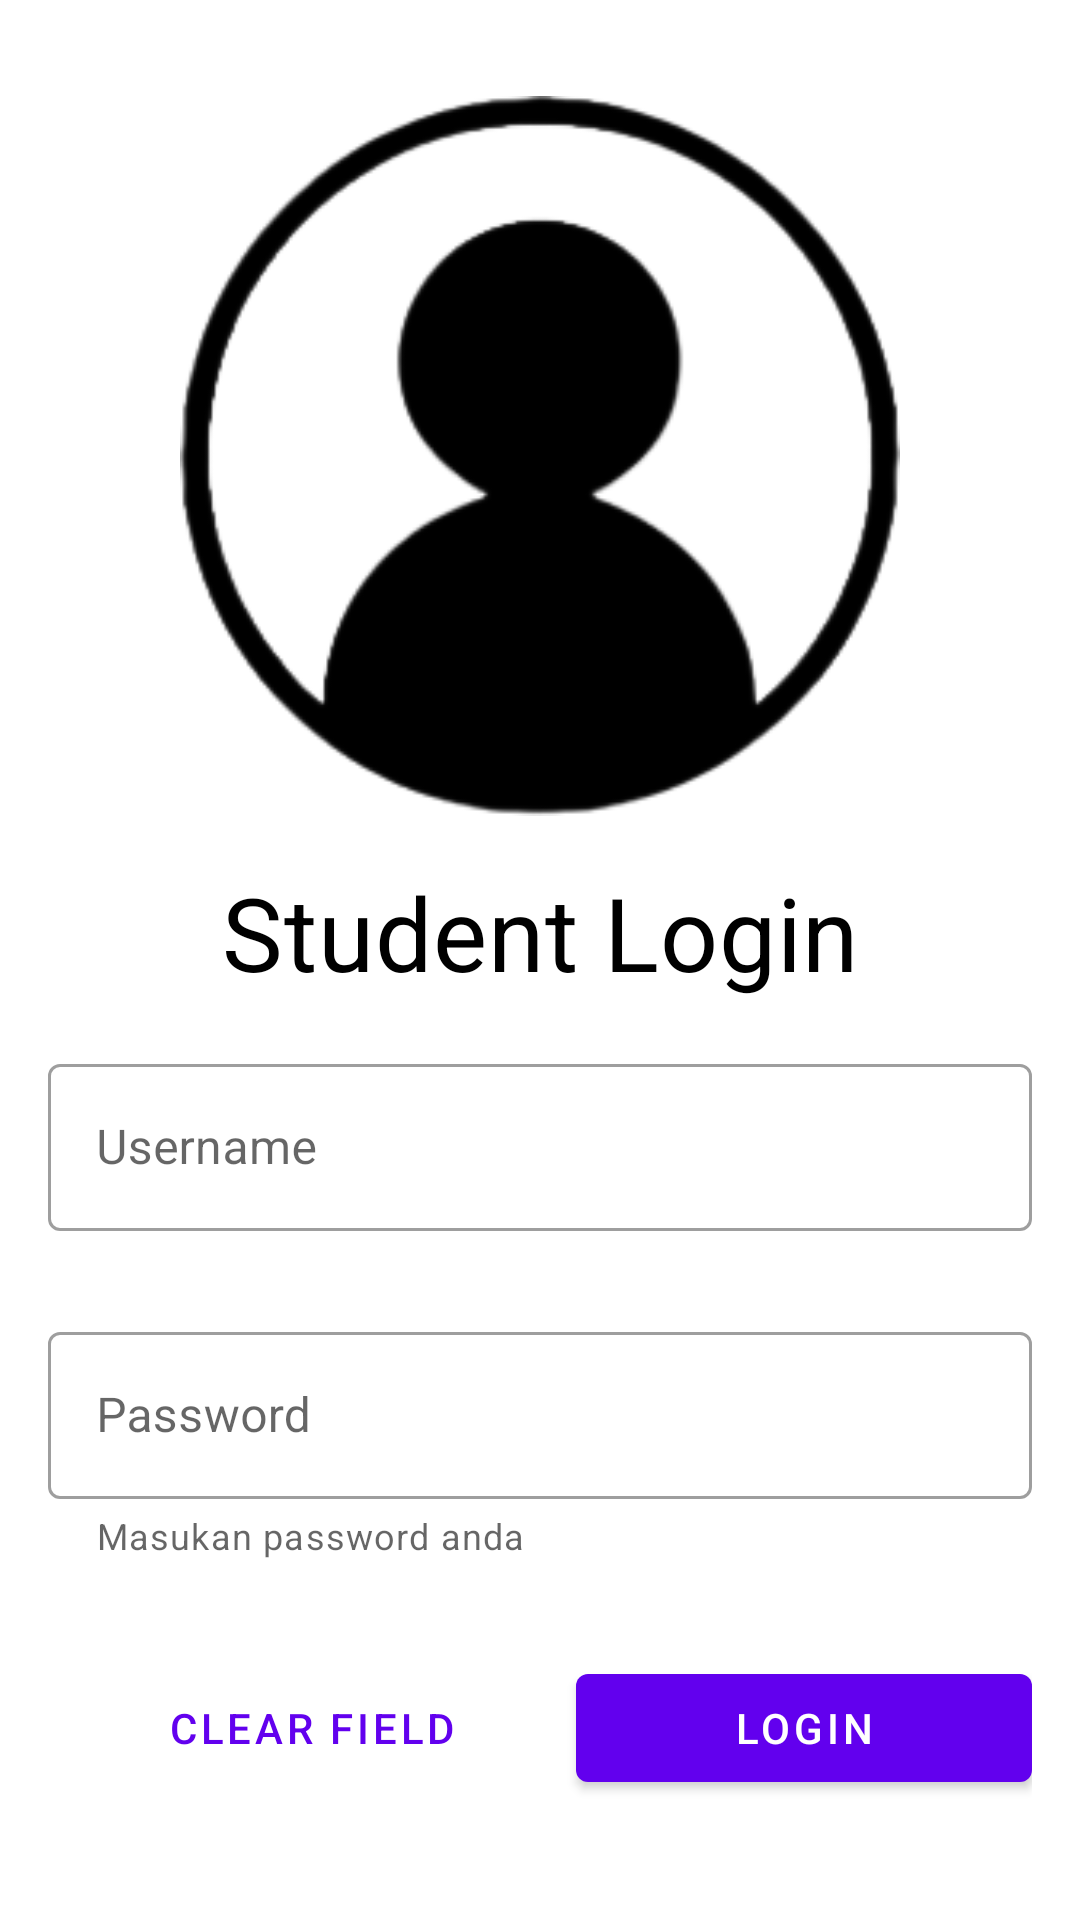

Layout XML and referenced resources for this Android screen:
<!-- AndroidManifest.xml: application theme Theme.GD3_C_0796 -->
<!-- res/layout/activity_main.xml -->
<?xml version="1.0" encoding="utf-8"?>
<androidx.constraintlayout.widget.ConstraintLayout xmlns:android="http://schemas.android.com/apk/res/android"
    xmlns:app="http://schemas.android.com/apk/res-auto"
    xmlns:tools="http://schemas.android.com/tools"
    android:id="@+id/mainLayout"
    android:layout_width="match_parent"
    android:layout_height="match_parent"
    tools:context=".MainActivity">

    <ImageView
        android:id="@+id/imageView"
        android:layout_width="240dp"
        android:layout_height="240dp"
        android:layout_marginTop="32dp"
        android:src="@drawable/imageicon"
        app:layout_constraintEnd_toEndOf="parent"
        app:layout_constraintStart_toStartOf="parent"
        app:layout_constraintTop_toTopOf="parent" />

    <TextView
        android:id="@+id/textView"
        android:layout_width="wrap_content"
        android:layout_height="wrap_content"
        android:layout_marginTop="16dp"
        android:text="Student Login"
        android:textColor="@color/black"
        style="@style/TextAppearance.MaterialComponents.Headline4"
        app:layout_constraintEnd_toEndOf="@+id/imageView"
        app:layout_constraintStart_toStartOf="@+id/imageView"
        app:layout_constraintTop_toBottomOf="@+id/imageView" />

    <LinearLayout
        android:id="@+id/linearLayout2"
        android:layout_width="match_parent"
        android:layout_height="wrap_content"
        android:layout_marginStart="16dp"
        android:layout_marginEnd="16dp"
        app:layout_constraintTop_toBottomOf="@+id/textView"
        android:paddingTop="16dp"
        android:paddingBottom="16dp"
        android:orientation="vertical">

        <com.google.android.material.textfield.TextInputLayout
            android:id="@+id/inputLayoutUsername"
            android:layout_width="match_parent"
            android:layout_height="wrap_content"
            style="@style/Widget.MaterialComponents.TextInputLayout.OutlinedBox"
            android:hint="Username"
            app:errorEnabled="true"
            app:startIconDrawable="@drawable/ic_user_24"
            android:layout_marginBottom="8dp">

            <com.google.android.material.textfield.TextInputEditText
                android:layout_width="match_parent"
                android:layout_height="wrap_content"
                android:inputType="text"/>

        </com.google.android.material.textfield.TextInputLayout>

        <com.google.android.material.textfield.TextInputLayout
            android:id="@+id/inputLayoutPassword"
            android:layout_width="match_parent"
            android:layout_height="wrap_content"
            style="@style/Widget.MaterialComponents.TextInputLayout.OutlinedBox"
            android:hint="Password"
            app:errorEnabled="true"
            app:startIconDrawable="@drawable/ic_lock_24"
            app:helperText="Masukan password anda">

            <com.google.android.material.textfield.TextInputEditText
                android:layout_width="match_parent"
                android:layout_height="wrap_content"
                android:inputType="textPassword"
                />

        </com.google.android.material.textfield.TextInputLayout>

    </LinearLayout>

    <LinearLayout
        android:id="@+id/linearLayout"
        android:layout_width="0dp"
        android:layout_height="wrap_content"
        android:layout_marginTop="16dp"
        app:layout_constraintEnd_toEndOf="@+id/linearLayout2"
        app:layout_constraintStart_toStartOf="@+id/linearLayout2"
        app:layout_constraintTop_toBottomOf="@+id/linearLayout2">

        <com.google.android.material.button.MaterialButton
            android:id="@+id/btnClear"
            style="@style/Widget.MaterialComponents.Button.TextButton"
            android:layout_width="wrap_content"
            android:layout_height="wrap_content"
            android:layout_weight="1"
            android:text="Clear Field" />

        <com.google.android.material.button.MaterialButton
            android:id="@+id/btnLogin"
            android:layout_width="wrap_content"
            android:layout_height="wrap_content"
            android:layout_weight="1"
            android:text="Login" />

    </LinearLayout>

</androidx.constraintlayout.widget.ConstraintLayout>
<!-- resources referenced by this layout -->
<resources>
  <!-- drawable imageicon: png bitmap (drawable-v24, 13301 bytes) -->
  <style name="Theme.GD3_C_0796" parent="Theme.MaterialComponents.DayNight.DarkActionBar">
          
          <item name="colorPrimary">@color/purple_500</item>
          <item name="colorPrimaryVariant">@color/purple_700</item>
          <item name="colorOnPrimary">@color/white</item>
          
          <item name="colorSecondary">@color/teal_200</item>
          <item name="colorSecondaryVariant">@color/teal_700</item>
          <item name="colorOnSecondary">@color/black</item>
          
          <item name="android:statusBarColor" tools:targetApi="l">?attr/colorPrimaryVariant</item>
          
      </style>
  <!-- not gathered from this repository: default colours our renderer supplied (Android Studio template values) -->
  <color name="purple_500">#FF6200EE</color>
  <color name="purple_700">#FF3700B3</color>
  <color name="teal_200">#FF03DAC5</color>
  <color name="teal_700">#FF018786</color>
  <color name="black">#FF000000</color>
  <color name="white">#FFFFFFFF</color>
</resources>
